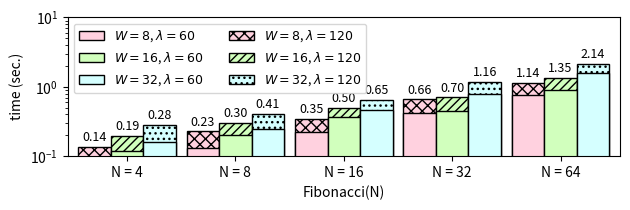

Write the Python code that produced this figure. (Note: this script raises an exception after producing the figure.)
#!/usr/bin/python

import matplotlib.pyplot as plt
import numpy as np
import sys
import string

benchmark = 'fibonacci'
mydpi = 300
figname = benchmark+'.png'
pltsize = (6.4, 2.2)

nbits = ['$W = 8$, $\lambda = 60$','$W = 16$, $\lambda = 60$', '$W = 32$, $\lambda = 60$', '$W = 8$, $\lambda = 120$', '$W = 16$, $\lambda = 120$', '$W = 32$, $\lambda = 120$']

data = {
    'fibonacci_s60' : { '8bits' : [0.080329, 0.131446, 0.221845, 0.413722, 0.771309], '16bits' : [0.120351, 0.201161, 0.364322, 0.447337, 0.886423], '32bits' : [0.160044, 0.248045, 0.467424, 0.779899, 1.589399] },
    
    'fibonacci_s120' : { '8bits' : [0.136667, 0.22681, 0.347104, 0.656814, 1.140248], '16bits' : [0.193466, 0.299735, 0.502554, 0.7021, 1.345031], '32bits' : [0.279497, 0.407047, 0.645234, 1.160738, 2.14223] }
}

x_axis_labels = {
# 'fibonacci' : ("Fibonacci(N), Timesteps required(T)", ['N = 4,\nT = 22', 'N = 8,\nT = 46', 'N = 16,\nT = 94', 'N = 32,\nT = 190', 'N = 64,\nT = 382'])
    'fibonacci' : ("Fibonacci(N)", ['N = 4', 'N = 8', 'N = 16', 'N = 32', 'N = 64'])
}

data8b_s60 = data[benchmark+"_s60"]['8bits']
data16b_s60 = data[benchmark+"_s60"]['16bits']
data32b_s60 = data[benchmark+"_s60"]['32bits']

data8b_s120 = data[benchmark+"_s120"]['8bits']
data16b_s120 = data[benchmark+"_s120"]['16bits']
data32b_s120 = data[benchmark+"_s120"]['32bits']


N = len(data8b_s120)
index = np.arange(N)  # the x locations for the groups
width = 0.3       # the width of the bars

fig, ax = plt.subplots(figsize=pltsize)

ax.margins(0.02, 0.02) 

rects1_s120 = ax.bar(index - width, data8b_s120, width, color='xkcd:light pink', hatch='xxx', edgecolor='black', linewidth=1)
rects2_s120 = ax.bar(index, data16b_s120, width, color='xkcd:very light green', hatch='////', edgecolor='black', linewidth=1)
rects3_s120 = ax.bar(index + width, data32b_s120, width, color='xkcd:very light blue', hatch='...', edgecolor='black', linewidth=1)
rects1_s60 = ax.bar(index - width, data8b_s60, width, color='xkcd:light pink', edgecolor='black', linewidth=1)
rects2_s60 = ax.bar(index, data16b_s60, width, color='xkcd:very light green', edgecolor='black', linewidth=1)
rects3_s60 = ax.bar(index + width, data32b_s60, width, color='xkcd:very light blue', edgecolor='black', linewidth=1)

ax.set_yscale('log')
if benchmark == "fibonacci":
    ax.set_ylim([0.1, 10])
    ax.set_ylabel("time (sec.)")
ax.set_xticks(index)
ax.set_xlabel(x_axis_labels[benchmark][0])
ax.set_xticklabels(x_axis_labels[benchmark][1])
ax.legend((rects1_s60[0], rects2_s60[0], rects3_s60[0], rects1_s120[0], rects2_s120[0], rects3_s120[0]), nbits, fontsize=9, ncol=2, loc='upper left')

def autolabel(rects):
    for rect in rects:
        height = rect.get_height()
        if height > 10:
            ax.text(rect.get_x() + rect.get_width()/2., 1.1*height, '%2.1f' % (height), ha='center', va='bottom', fontsize=9)
        else:
            ax.text(rect.get_x() + rect.get_width()/2., 1.1*height, '%2.2f' % (height), ha='center', va='bottom', fontsize=9)

autolabel(rects1_s120)
autolabel(rects2_s120)
autolabel(rects3_s120)

# plt.show()

plt.tight_layout()
plt.savefig("./charts/"+figname,dpi=mydpi, bbox_inches="tight", pad_inches=0.03)
